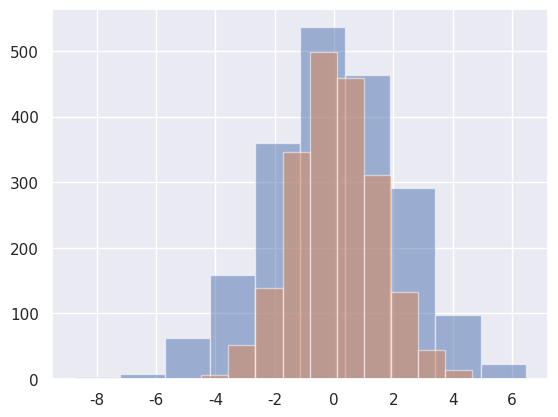

Recreate this plot in Python.
import numpy as np
import pandas as pd
import matplotlib.pyplot as plt
import seaborn as sns
sns.set()

# İkinci ve üçüncü parametreleri düzeltilmiş haliyle kullanın
data = np.random.multivariate_normal([0, 0], [[5, 2], [2, 2]], 2000)
data = pd.DataFrame(data, columns=['x', 'y'])

# Histogramları çizmek için matplotlib.pyplot.hist kullanın
plt.hist(data["x"], alpha=0.5)
plt.hist(data["y"], alpha=0.5)
plt.show()
